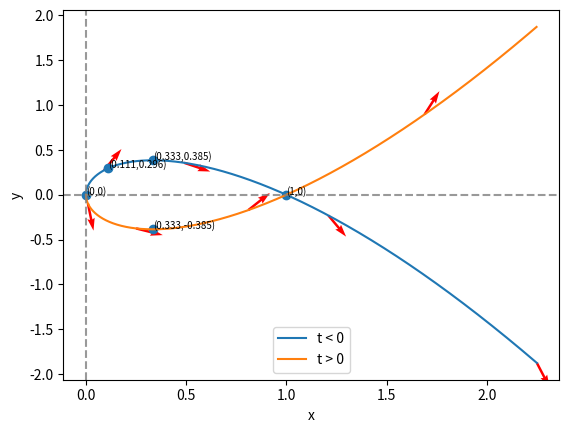

The matplotlib source for this figure:
# this is the code for plotting the parametric graph:
import matplotlib.pyplot as plt
import numpy as np
import math

fig = plt.figure()
ax = fig.add_subplot(1, 1, 1)

# plot a graph for a given interval
def graph_plotting(start, end, interval, marking):
    x_value = []
    y_value = []
    for t in np.arange(start, end, interval):
        x = t ** 2
        y = t ** 3 - t
        x_value.append(x)
        y_value.append(y)
    plt.plot(x_value, y_value, '-', label = marking)

graph_plotting(-1.5, 0, 0.0005, "t < 0")
graph_plotting(0, 1.5, 0.0005, "t > 0")

# plot arrows to demonstrate the direction of the change of t
def arrow_ploting(start, end, interval):
    for t in np.arange(start, end, interval):
        x = t ** 2
        y = t ** 3 - t
        if t >= 0:
            dx = (t + 0.0000001) ** 2 - x
            dy = (t + 0.0000001) ** 3 - (t + 0.0000001) - y
        else:
            dx = (t - 0.0000001) ** 2 - x
            dy = (t - 0.0000001) ** 3 - (t - 0.0000001) - y
        
        plt.quiver(x, y, dx, dy, color = "r", width = 0.005)

arrow_ploting(-1.5, 1.5, 0.4)

# plot reference lines to the graph
plt.axvline(0, color = 'gray', linestyle = '--', alpha = 0.8)
plt.axhline(0, color = 'gray', linestyle = '--', alpha = 0.8)

# plot special points on the graph
special_points = [(0, 0), (1, 0), (1 / 3, -2 * math.sqrt(3) / 9), 
(1 / 3, 2 * math.sqrt(3) / 9), (1 / 9, 8 / 27)]

plt.scatter(*zip(*special_points))

for point in special_points:
    x0 = point[0]
    y0 = point[-1]
    ax.text(x0, y0, 
    "(" + str(round(x0, 3)) + "," + str(round(y0, 3)) + ")", 
    fontsize = 7, color = "black", style = "italic", 
    weight = "light")

plt.legend()
plt.xlabel("x")
plt.ylabel("y")
plt.show()